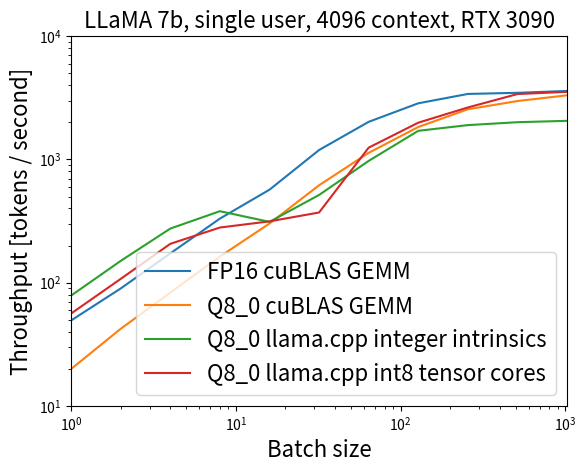

Generate this figure with matplotlib:
#!/usr/bin/env python3

import numpy as np
import matplotlib.pyplot as plt

BATCH_SIZE    = np.array([    1,     2,     4,     8,    16,    32,    64,   128,  256,  512, 1024, 2048, 4096])
TS_FP16       = np.array([49.28, 89.61, 172.6, 330.7, 567.8,  1192,  2019,  2855, 3400, 3473, 3596, 3429, 3079])
TS_Q8_0_GEMM  = np.array([19.90, 42.16, 82.98, 162.7, 301.6, 616.7,  1131,  1833, 2554, 2978, 3315, 3293, 3018])
TS_Q8_0_FUSED = np.array([78.45, 150.0, 274.5, 379.9, 311.3, 364.3, 377.1, 377.1,    0,    0,    0,    0,    0])
TS_Q8_0_MMQ   = np.array([    0,     0,     0,     0, 246.6, 514.6, 972.7,  1707, 1899, 2005, 2057, 2045, 1913])
TS_Q8_0_MMI8  = np.array([56.09, 107.2, 206.4, 280.0, 314.2, 370.8,  1246,  1987, 2641, 3394, 3536, 3509, 3190])

plt.yscale("log")
plt.xscale("log")
plt.title("LLaMA 7b, single user, 4096 context, RTX 3090", fontsize=16)
plt.xlabel("Batch size", fontsize=16)
plt.ylabel("Throughput [tokens / second]", fontsize=16)
plt.xlim(1,  1024)
plt.ylim(10, 10000)

plt.plot(BATCH_SIZE, TS_FP16, label="FP16 cuBLAS GEMM")
plt.plot(BATCH_SIZE, TS_Q8_0_GEMM, label="Q8_0 cuBLAS GEMM")
plt.legend(loc="lower right", fontsize=16)
plt.savefig("020_mul_mat_scaling_1.png", dpi=240)

plt.plot(BATCH_SIZE, np.maximum(TS_Q8_0_FUSED, TS_Q8_0_MMQ), label="Q8_0 llama.cpp integer intrinsics")
plt.legend(loc="lower right", fontsize=16)
plt.savefig("020_mul_mat_scaling_2.png", dpi=240)

plt.plot(BATCH_SIZE, TS_Q8_0_MMI8, label="Q8_0 llama.cpp int8 tensor cores")
plt.legend(loc="lower right", fontsize=16)
plt.savefig("020_mul_mat_scaling_3.png", dpi=240)
